21-way image classification set "dataset_split" from GitHub (LekhanaR2005/ICON-DESIGN-AND-DETECTION-USING-RCNN); label vocabulary: airplane, arrow directions, ball, boat, books, building, clock, cloud, envelope, fast train, flag, footwear, heart, holding hands, lock, mailbox, money, moon, star, tree, vehicle.

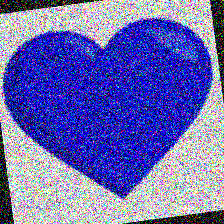
Label: heart

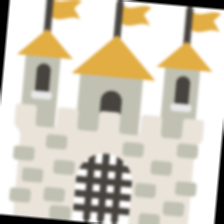
Label: building

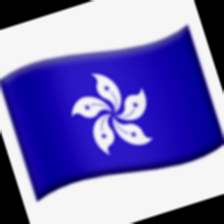
Label: flag

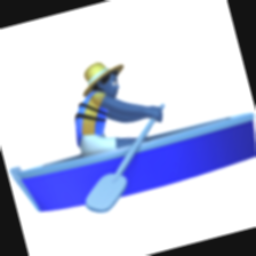
Label: boat

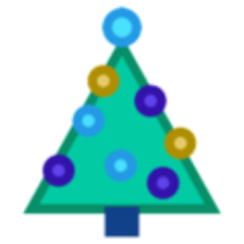
Label: tree

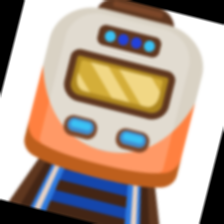
Label: fast train
